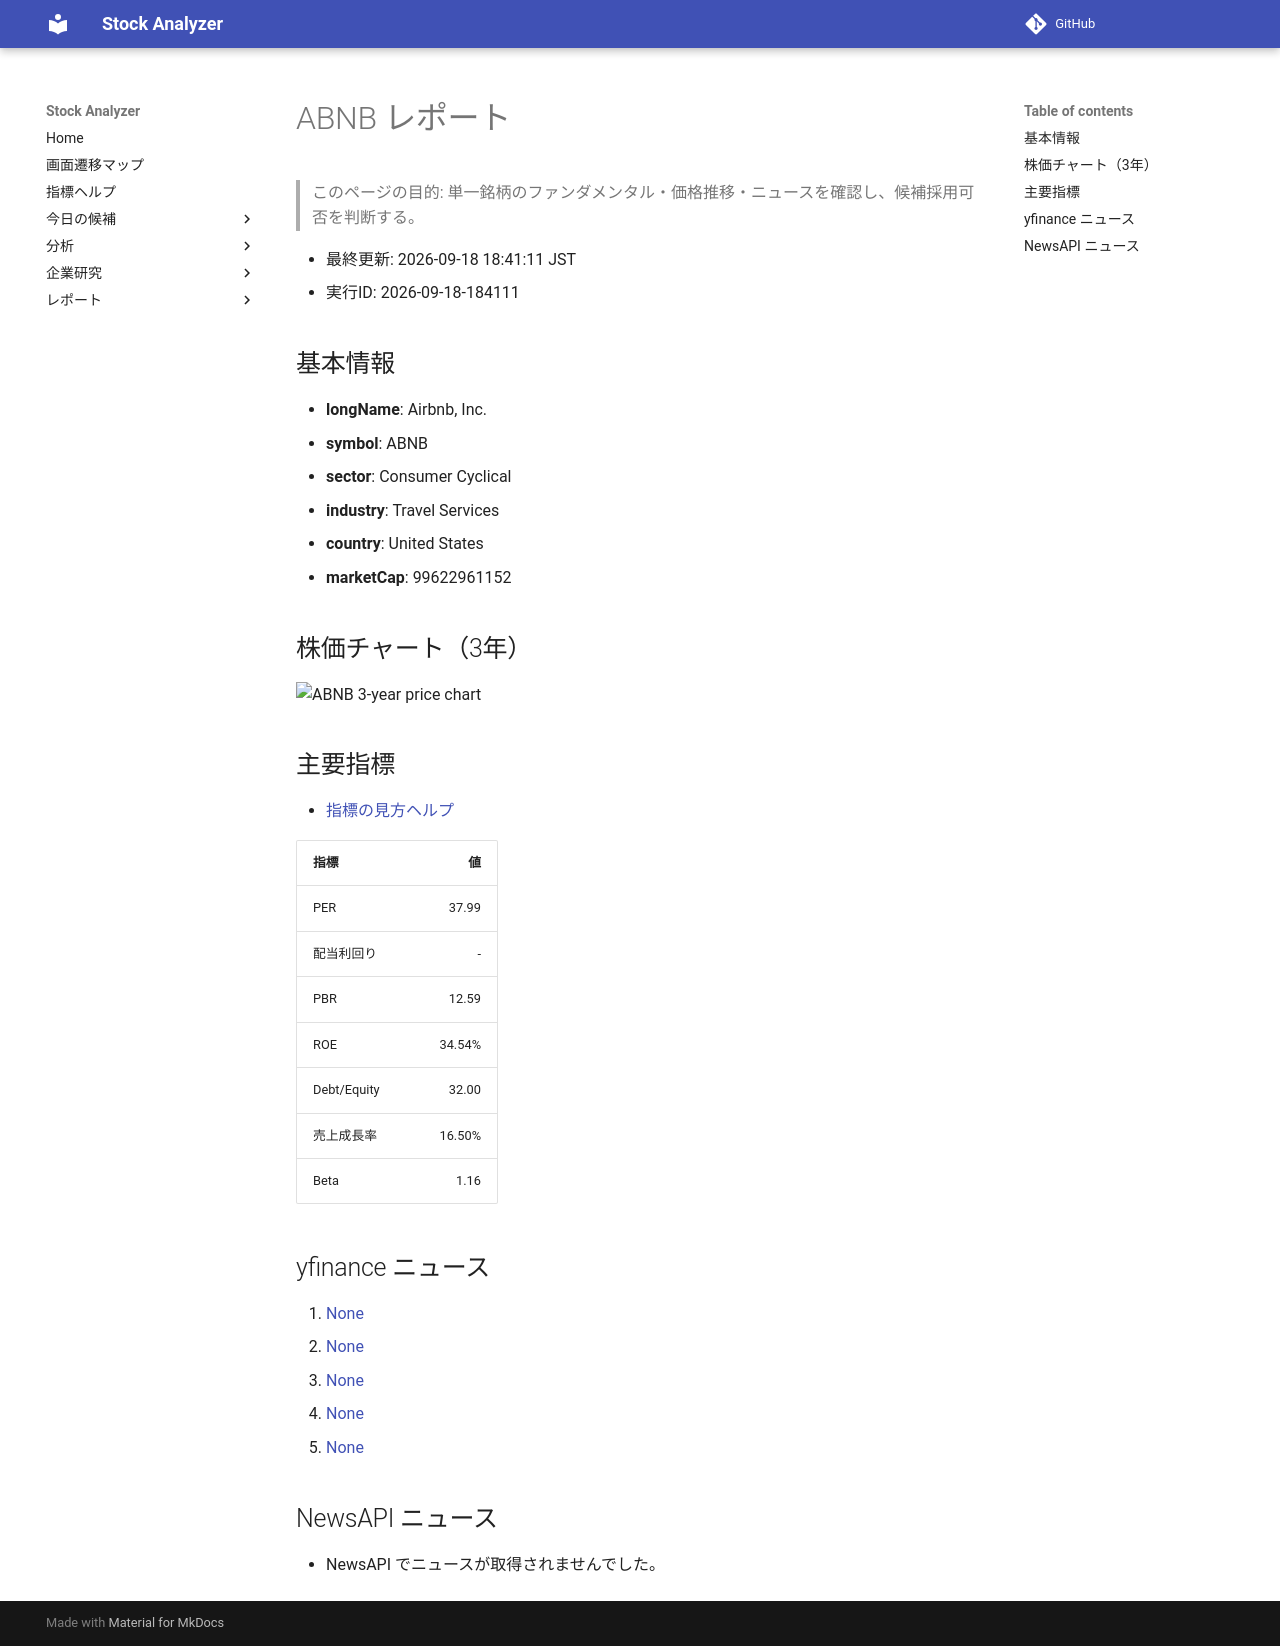

repository: Yumi-note/Making-APP · page: reports/2026-09-18/184111/ABNB/index.html · generator: mkdocs

# ABNB レポート

> このページの目的: 単一銘柄のファンダメンタル・価格推移・ニュースを確認し、候補採用可否を判断する。

- 最終更新: 2026-09-18 18:41:11 JST
- 実行ID: 2026-09-18-184111

## 基本情報

- **longName**: Airbnb, Inc.
- **symbol**: ABNB
- **sector**: Consumer Cyclical
- **industry**: Travel Services
- **country**: United States
- **marketCap**: 99622961152

## 株価チャート（3年）

![ABNB 3-year price chart](ABNB_3y.png)

## 主要指標

- [指標の見方ヘルプ](../../../../indicators.md)

| 指標 | 値 |
|---|---:|
| PER | 37.99 |
| 配当利回り | - |
| PBR | 12.59 |
| ROE | 34.54% |
| Debt/Equity | 32.00 |
| 売上成長率 | 16.50% |
| Beta | 1.16 |

## yfinance ニュース

1. [None](None)
2. [None](None)
3. [None](None)
4. [None](None)
5. [None](None)

## NewsAPI ニュース

- NewsAPI でニュースが取得されませんでした。
